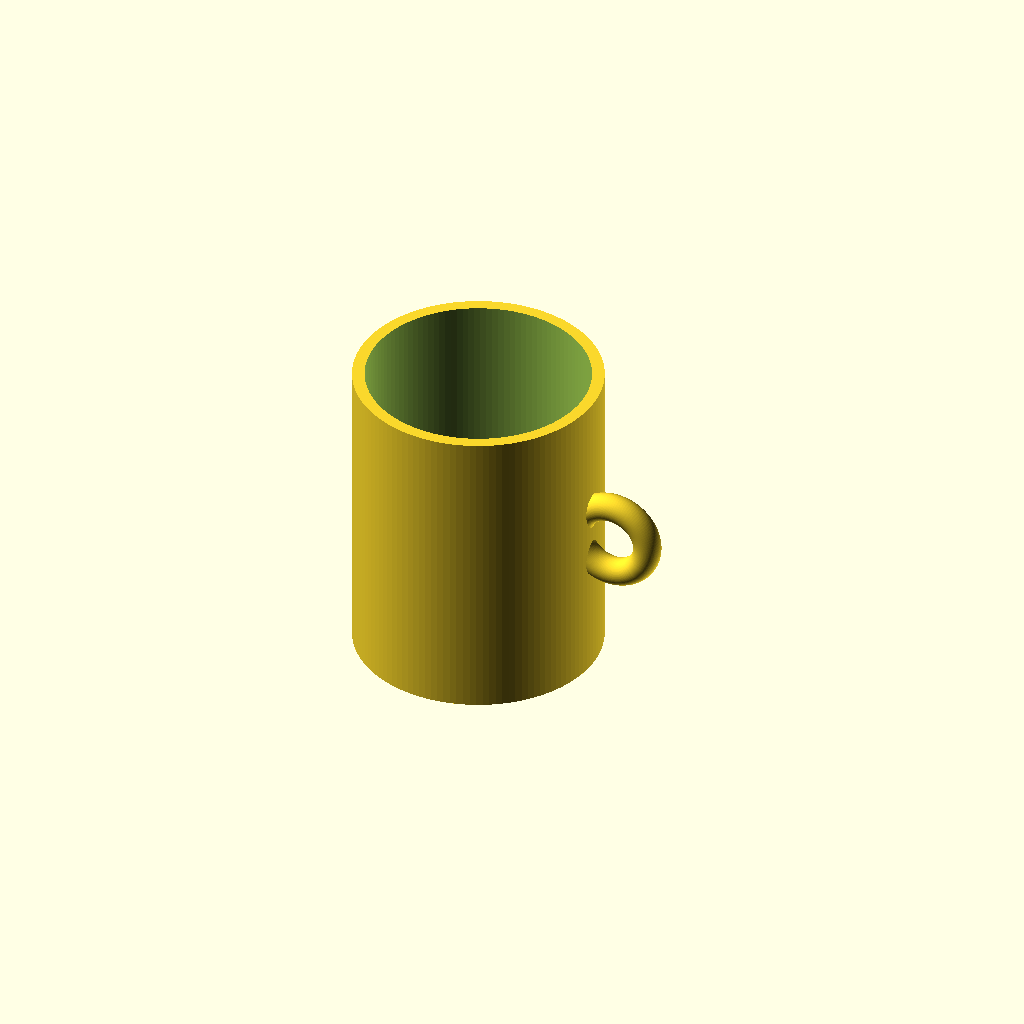
Cell 1 — every parameter at its default value.
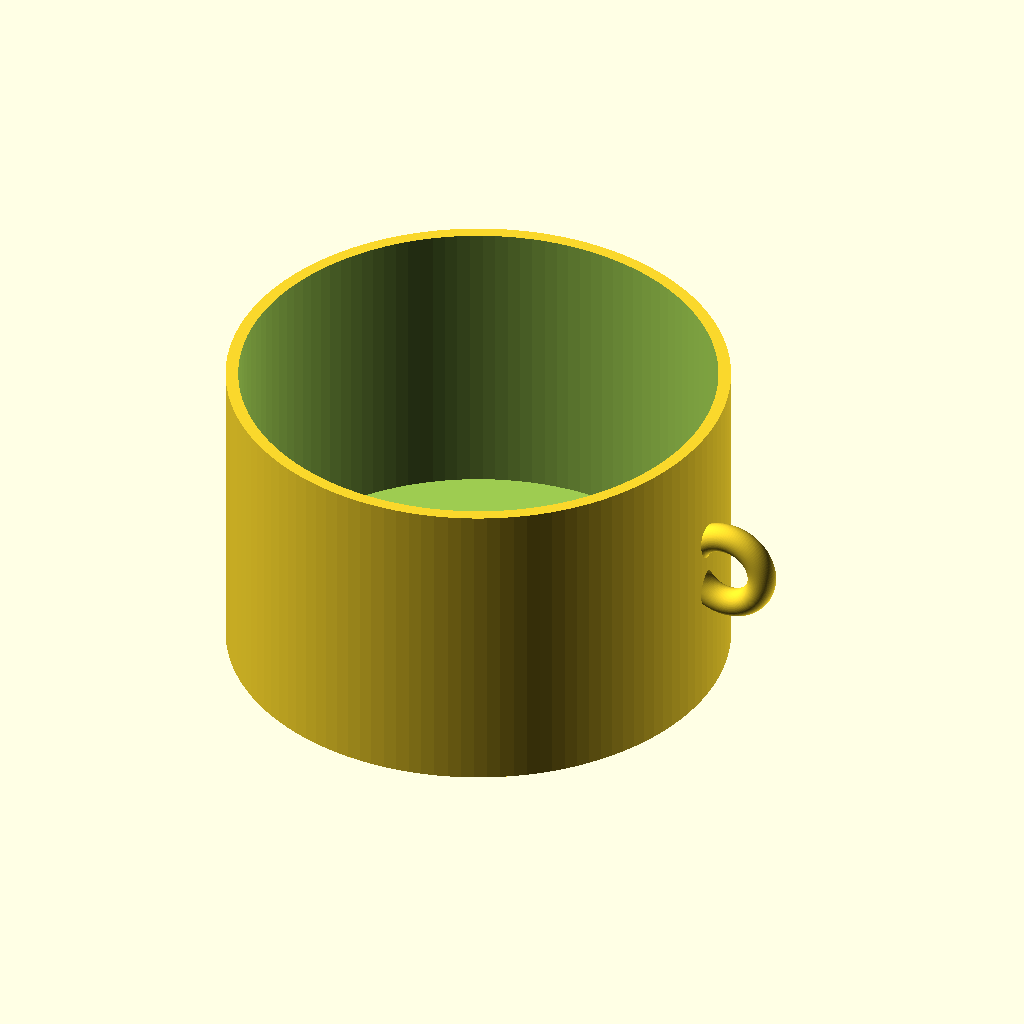
Cell 2: outer_d = 160 (everything else at default).
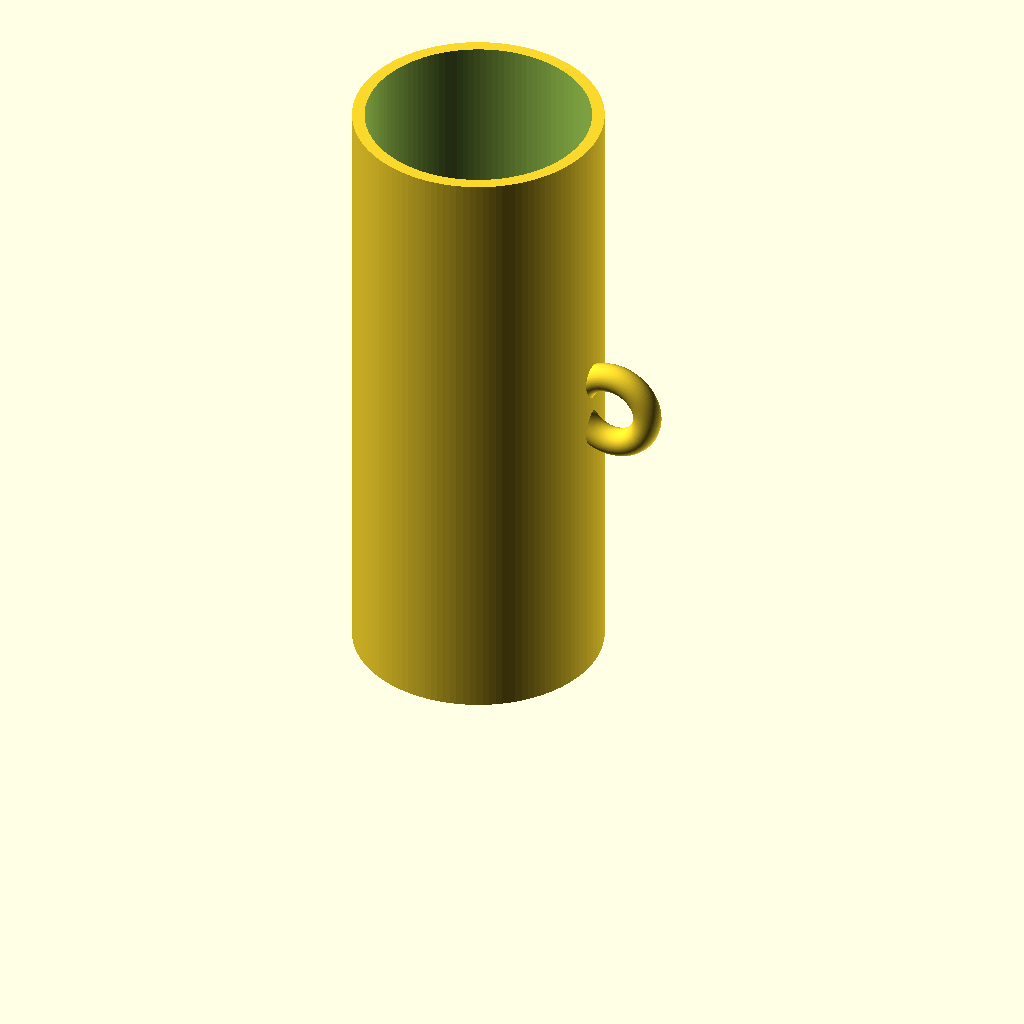
Cell 3: height = 200 (everything else at default).
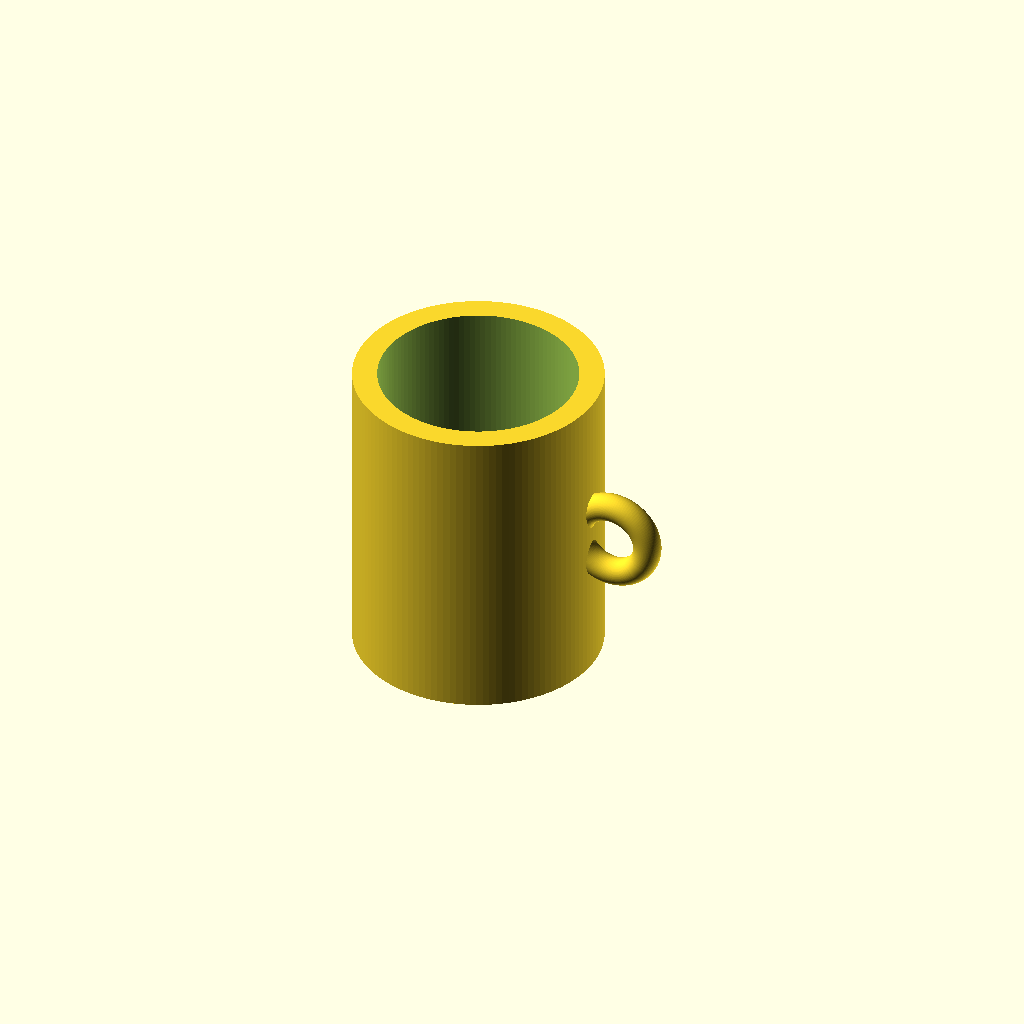
Cell 4 — wall set to 8, the other parameters unchanged.
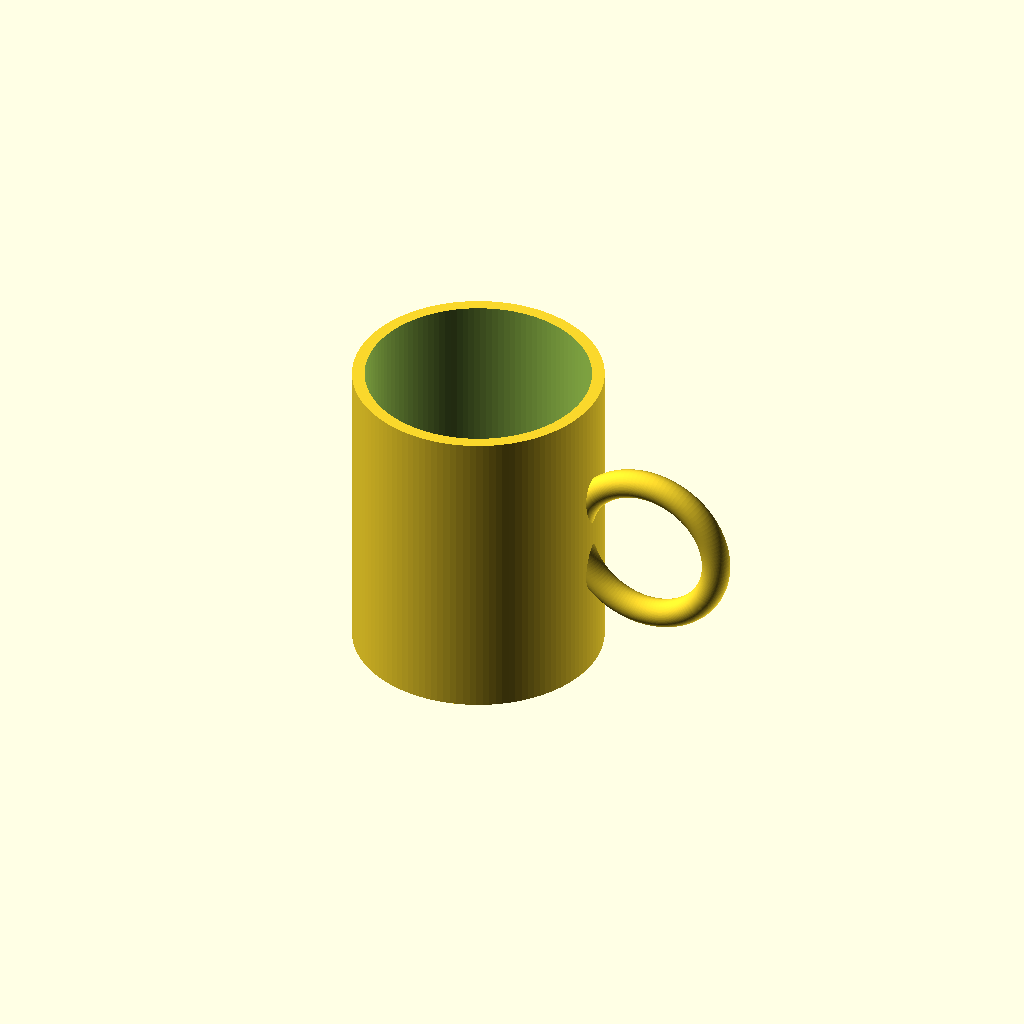
Cell 5: the same model with handle_r = 24.
All cells are drawn from one camera (rotation 55°, 0°, 25°, orthographic, colour scheme Cornfield), so only the parameter changes between them.
OpenSCAD source file results/tier-1-mug/bare-think-off_claude-opus-5-6e7a1fcdbf82-2026-09-05T12-57-15-272Z/final.scad:
// ===== マグカップ パラメータ =====
outer_d      = 80;   // 外径
outer_r      = outer_d / 2;
height       = 100;  // 全高
wall         = 4;    // 側面肉厚
bottom       = 6;    // 底面厚み

inner_r      = outer_r - wall;      // 内径半径 = 36
inner_h      = height - bottom;     // 内側空間の高さ = 94

// ===== 取手パラメータ =====
handle_r       = 12;   // 取手リングの半径(中心線の円半径)
handle_thick   = 9;    // 取手の太さ(断面直径)
handle_z       = height / 2;              // 取手の高さ位置(カップ中心高さ)
handle_offset  = outer_r + handle_r - 5;  // 取手リング中心のX位置(外周から十分外へ)

$fn = 120;

// ===== カップ本体 =====
module cup_body() {
    difference() {
        cylinder(h = height, r = outer_r);
        translate([0, 0, bottom])
            cylinder(h = inner_h + 1, r = inner_r);
    }
}

// ===== 取手(リング状) =====
module handle_ring() {
    translate([handle_offset, 0, handle_z])
        rotate([90, 0, 0])
            rotate_extrude(convexity = 10)
                translate([handle_r, 0, 0])
                    circle(r = handle_thick / 2);
}

// ===== 組み立て =====
module mug() {
    union() {
        cup_body();
        // 取手のうちカップ内部に入り込む部分を削除
        difference() {
            handle_ring();
            translate([0, 0, -1])
                cylinder(h = height + 2, r = inner_r);
        }
    }
}

mug();
Customizer parameters (derived from the source; name, type, default, range or options):
outer_d: number, default 80
height: number, default 100
wall: number, default 4
bottom: number, default 6
handle_r: number, default 12
handle_thick: number, default 9
